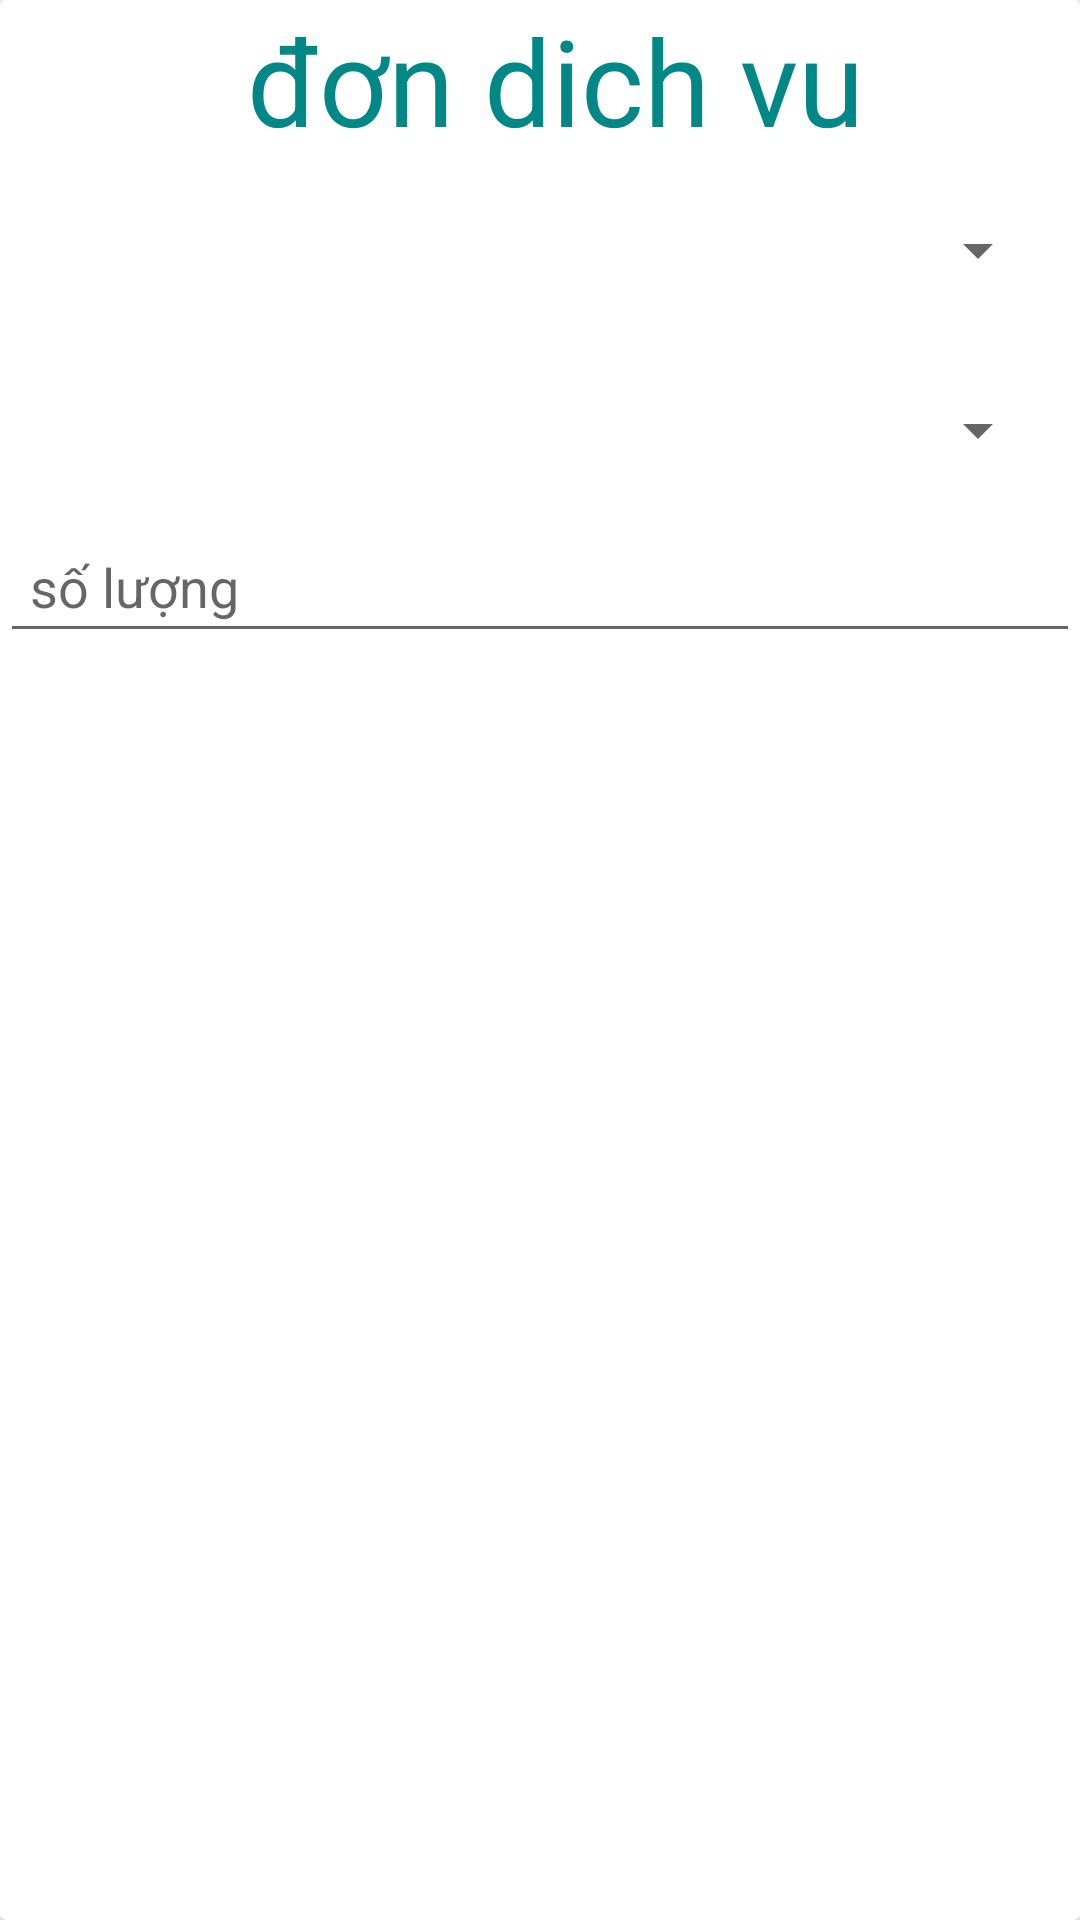

Layout XML and referenced resources for this Android screen:
<!-- AndroidManifest.xml: application theme Theme.Lovely_Hotel -->
<!-- res/layout/dialog_dich_vu.xml -->
<?xml version="1.0" encoding="utf-8"?>
<androidx.cardview.widget.CardView xmlns:android="http://schemas.android.com/apk/res/android"
    android:layout_width="match_parent"
    android:layout_height="wrap_content">
    <LinearLayout
        android:layout_width="match_parent"
        android:layout_height="wrap_content"
        android:orientation="vertical"
        >

        <TextView
            android:layout_width="match_parent"
            android:layout_height="wrap_content"
            android:layout_gravity="center"
            android:text=" đơn dich vu"
            android:textAlignment="center"
            android:textSize="40dp"
            android:textColor="@color/teal_700"/>

        <Spinner
            android:layout_marginTop="10dp"
            android:id="@+id/dialog_spn_dichvu"
            android:layout_width="match_parent"
            android:layout_height="40dp"
            android:layout_marginRight="10dp"
            android:layout_marginLeft="10dp"/>
        <Spinner

            android:layout_marginTop="20dp"
            android:id="@+id/dialog_spn_dichvu2"
            android:layout_width="match_parent"
            android:layout_height="40dp"
            android:layout_marginRight="10dp"
            android:layout_marginLeft="10dp"/>

        <EditText
            android:padding="10dp"
            android:id="@+id/edname"
            android:layout_width="match_parent"
            android:layout_height="wrap_content"
            android:layout_marginTop="10dp"
            android:hint="số lượng " />


    </LinearLayout>





</androidx.cardview.widget.CardView>
<!-- resources referenced by this layout -->
<resources>
  <color name="teal_700">#FF018786</color>
  <style name="Theme.Lovely_Hotel" parent="Theme.MaterialComponents.DayNight.NoActionBar">
          
          <item name="colorPrimary">@color/teal_700</item>
          <item name="colorPrimaryVariant">#4bacb8</item>
          <item name="colorOnPrimary">@color/white</item>
          
          <item name="colorSecondary">@color/teal_200</item>
          <item name="colorSecondaryVariant">@color/teal_700</item>
          <item name="colorOnSecondary">@color/black</item>
          
          <item name="android:statusBarColor" tools:targetApi="l">?attr/colorPrimaryVariant</item>
          
      </style>
  <color name="white">#FFFFFFFF</color>
  <color name="teal_200">#FF03DAC5</color>
  <color name="black">#FF000000</color>
</resources>
